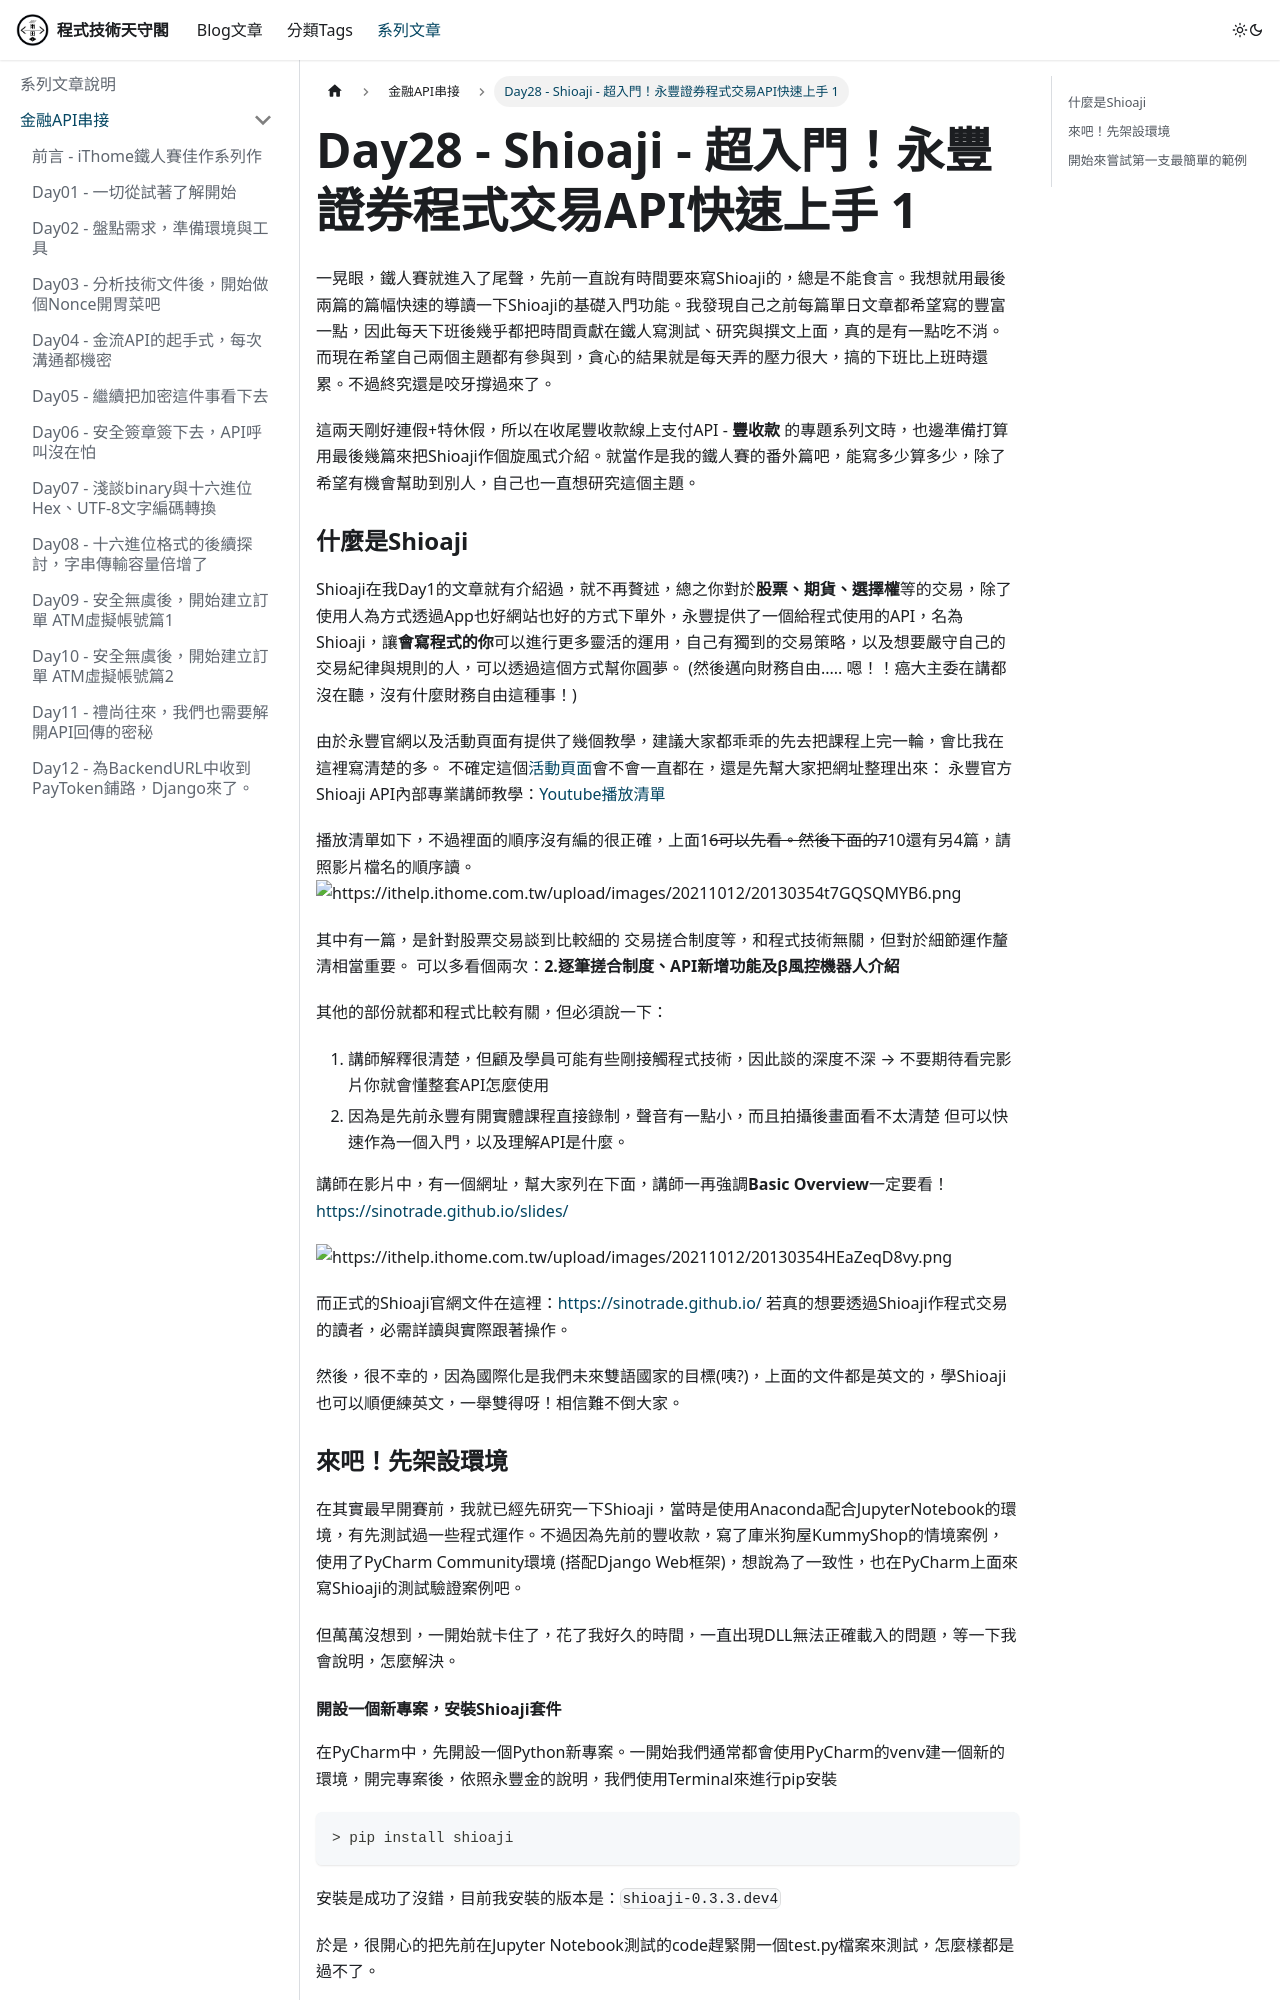

repository: rexmenlin/rexmenlin.github.io · page: docs/finance-bank-api/Day28 - Shioaji - 超入門！永豐證券程式交易API快速上手 1.html · generator: docusaurus

---
sidebar_position: 29
---

一晃眼，鐵人賽就進入了尾聲，先前一直說有時間要來寫Shioaji的，總是不能食言。我想就用最後兩篇的篇幅快速的導讀一下Shioaji的基礎入門功能。我發現自己之前每篇單日文章都希望寫的豐富一點，因此每天下班後幾乎都把時間貢獻在鐵人寫測試、研究與撰文上面，真的是有一點吃不消。而現在希望自己兩個主題都有參與到，貪心的結果就是每天弄的壓力很大，搞的下班比上班時還累。不過終究還是咬牙撐過來了。

這兩天剛好連假+特休假，所以在收尾豐收款線上支付API - **豐收款** 的專題系列文時，也邊準備打算用最後幾篇來把Shioaji作個旋風式介紹。就當作是我的鐵人賽的番外篇吧，能寫多少算多少，除了希望有機會幫助到別人，自己也一直想研究這個主題。

### 什麼是Shioaji

Shioaji在我Day1的文章就有介紹過，就不再贅述，總之你對於**股票、期貨、選擇權**等的交易，除了使用人為方式透過App也好網站也好的方式下單外，永豐提供了一個給程式使用的API，名為Shioaji，讓**會寫程式的你**可以進行更多靈活的運用，自己有獨到的交易策略，以及想要嚴守自己的交易紀律與規則的人，可以透過這個方式幫你圓夢。
(然後邁向財務自由..... 嗯！！癌大主委在講都沒在聽，沒有什麼財務自由這種事！)

由於永豐官網以及活動頁面有提供了幾個教學，建議大家都乖乖的先去把課程上完一輪，會比我在這裡寫清楚的多。
不確定這個[活動頁面](https://ithelp.ithome.com.tw/2021ironman/rules)會不會一直都在，還是先幫大家把網址整理出來：
永豐官方Shioaji API內部專業講師教學：[Youtube播放清單](https://www.youtube.com/playlist?list=PL_KnG63-iRTTIZpEdApKO908z0lW3_OiW)

播放清單如下，不過裡面的順序沒有編的很正確，上面1~6可以先看。然後下面的7~10還有另4篇，請照影片檔名的順序讀。
![https://ithelp.ithome.com.tw/upload/images/20211012/20130354t7GQSQMYB6.png](https://ithelp.ithome.com.tw/upload/images/20211012/20130354t7GQSQMYB6.png)

其中有一篇，是針對股票交易談到比較細的 交易搓合制度等，和程式技術無關，但對於細節運作釐清相當重要。
可以多看個兩次：**2.逐筆搓合制度、API新增功能及β風控機器人介紹**

其他的部份就都和程式比較有關，但必須說一下：

1. 講師解釋很清楚，但顧及學員可能有些剛接觸程式技術，因此談的深度不深 → 不要期待看完影片你就會懂整套API怎麼使用
2. 因為是先前永豐有開實體課程直接錄制，聲音有一點小，而且拍攝後畫面看不太清楚
   但可以快速作為一個入門，以及理解API是什麼。

講師在影片中，有一個網址，幫大家列在下面，講師一再強調**Basic Overview**一定要看！
https://sinotrade.github.io/slides/

![https://ithelp.ithome.com.tw/upload/images/20211012/20130354HEaZeqD8vy.png](https://ithelp.ithome.com.tw/upload/images/20211012/20130354HEaZeqD8vy.png)

而正式的Shioaji官網文件在這裡：https://sinotrade.github.io/
若真的想要透過Shioaji作程式交易的讀者，必需詳讀與實際跟著操作。

然後，很不幸的，因為國際化是我們未來雙語國家的目標(咦?)，上面的文件都是英文的，學Shioaji也可以順便練英文，一舉雙得呀！相信難不倒大家。

### 來吧！先架設環境

在其實最早開賽前，我就已經先研究一下Shioaji，當時是使用Anaconda配合JupyterNotebook的環境，有先測試過一些程式運作。不過因為先前的豐收款，寫了庫米狗屋KummyShop的情境案例，使用了PyCharm Community環境 (搭配Django Web框架)，想說為了一致性，也在PyCharm上面來寫Shioaji的測試驗證案例吧。

但萬萬沒想到，一開始就卡住了，花了我好久的時間，一直出現DLL無法正確載入的問題，等一下我會說明，怎麼解決。

#### 開設一個新專案，安裝Shioaji套件

在PyCharm中，先開設一個Python新專案。一開始我們通常都會使用PyCharm的venv建一個新的環境，開完專案後，依照永豐金的說明，我們使用Terminal來進行pip安裝

```
> pip install shioaji
```

安裝是成功了沒錯，目前我安裝的版本是：`shioaji-0.3.3.dev4`

於是，很開心的把先前在Jupyter Notebook測試的code趕緊開一個test.py檔案來測試，怎麼樣都是過不了。

code不用多，光第一行就錯誤了。

```python
import shioaji as sj
```

![https://ithelp.ithome.com.tw/upload/images/20211012/20130354EXBjVyYu5r.png](https://ithelp.ithome.com.tw/upload/images/20211012/20130354EXBjVyYu5r.png)

```
ImportError: DLL load failed while importing solclient: 動態連結程式庫 (DLL) 初始化例行程序失敗。
```

#### 怎麼解決DLL初始化問題呢？

後來查了Shioaji相關的討論區，後來有人提到Shioaji目前支援的Python環境，若在Windows中建議使用Anaconda。如果非Anaconda的虛擬環境會有一些不相容的異常，對，我就遇到了。

所以解決方法是，使用PyCharm時，還是將Python Interpreter由原先的venv環境改成Anaconda的虛擬環境。

![https://ithelp.ithome.com.tw/upload/images/20211012/20130354zFkz4Te5vk.png](https://ithelp.ithome.com.tw/upload/images/20211012/20130354zFkz4Te5vk.png)

改為：
![https://ithelp.ithome.com.tw/upload/images/20211012/20130354P7j6LNKxBJ.png](https://ithelp.ithome.com.tw/upload/images/20211012/20130354P7j6LNKxBJ.png)
註：上面是Python 3.7或3.8並不是造成錯誤的原因，Shioaji目前撰文時是支援3.6~3.8。

改完後，要記得在Anaconda虛擬環境中確認是否有安裝Shioaji，若沒有，要再使用pip安裝一次。

再執行一次，原先的DLL初始化錯誤就消失了。
